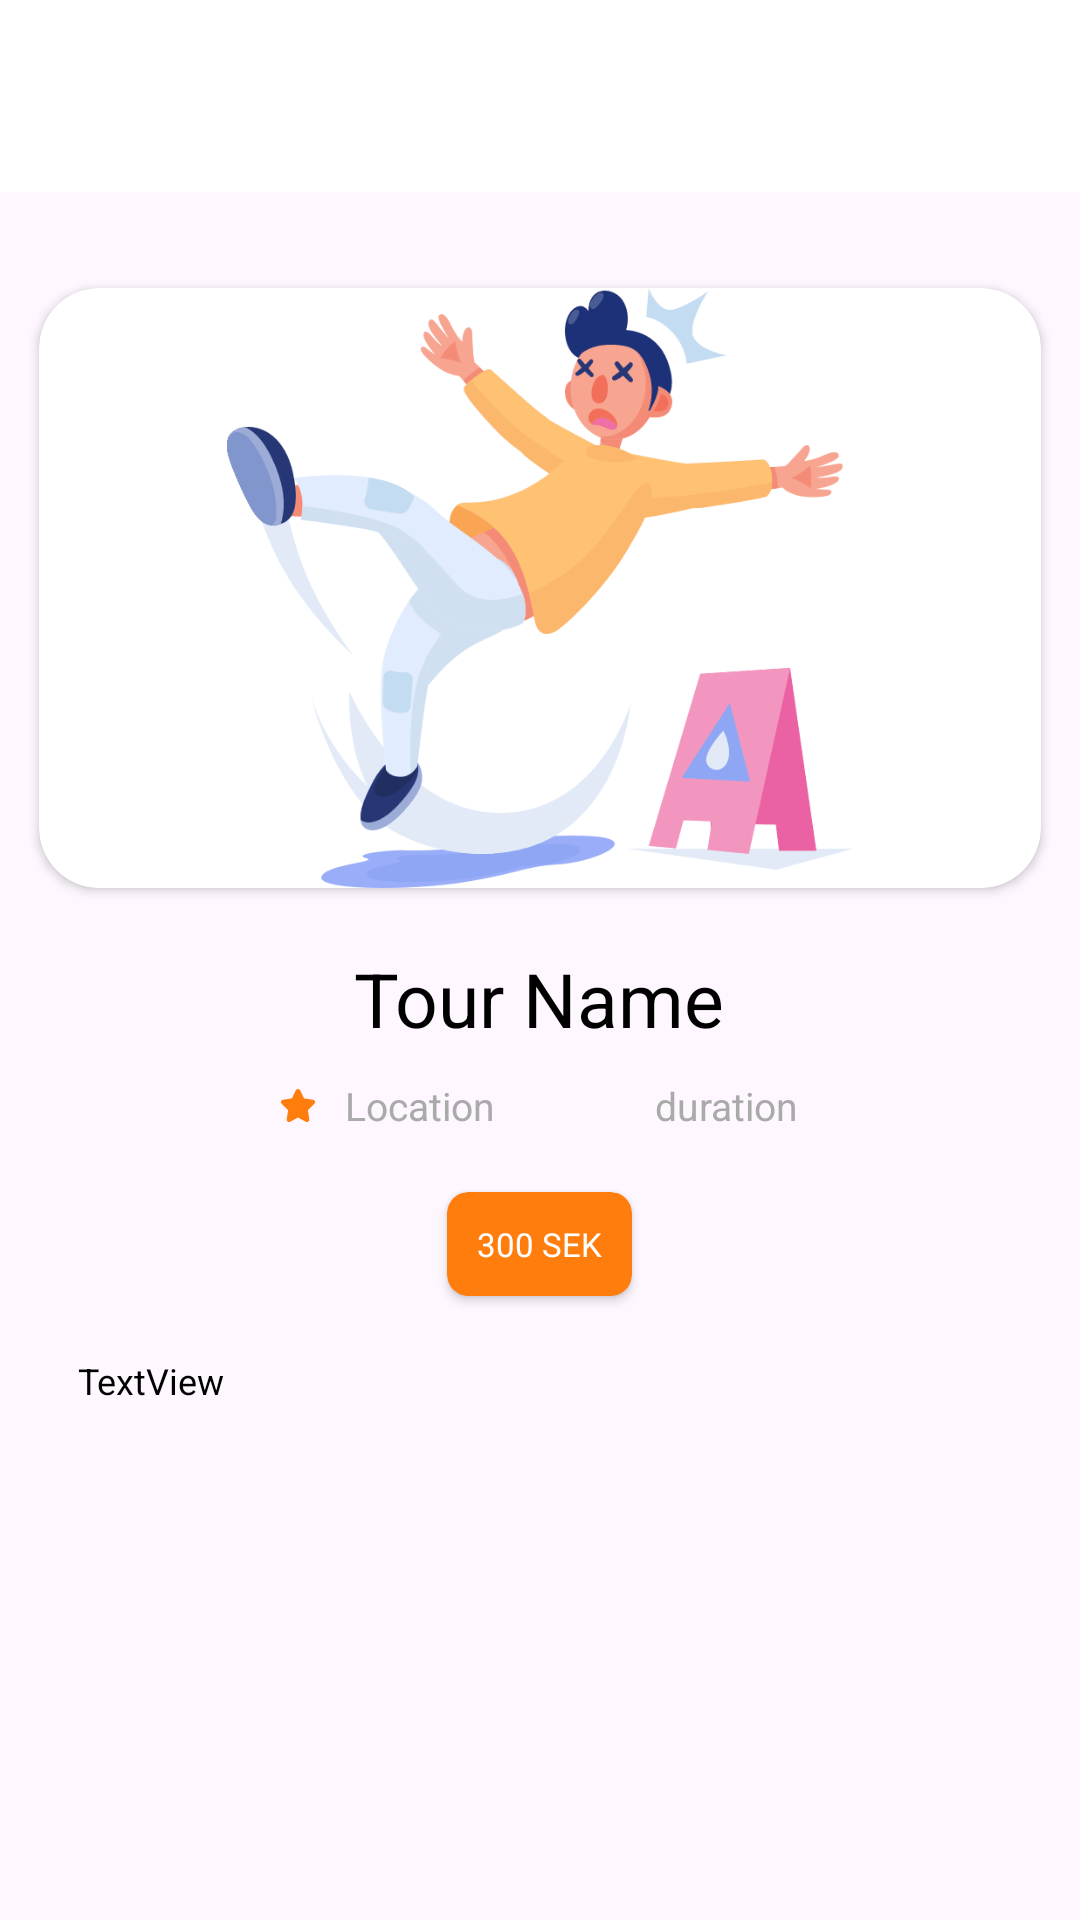

Layout XML and referenced resources for this Android screen:
<!-- AndroidManifest.xml: application theme Theme.203guide -->
<!-- res/layout/activity_hotel_details.xml -->
<?xml version="1.0" encoding="utf-8"?>
<ScrollView xmlns:android="http://schemas.android.com/apk/res/android"
    xmlns:app="http://schemas.android.com/apk/res-auto"
    xmlns:tools="http://schemas.android.com/tools"
    android:layout_width="match_parent"
    android:layout_height="match_parent"
    tools:context=".activities.HotelDetailsActivity">

    <LinearLayout
        android:layout_width="match_parent"
        android:layout_height="wrap_content"
        android:gravity="center_horizontal"
        android:orientation="vertical">

        <androidx.appcompat.widget.Toolbar
            android:id="@+id/toolbar"
            android:layout_width="match_parent"
            android:layout_height="wrap_content"
            android:background="@color/white"
            android:minHeight="?attr/actionBarSize"
            android:theme="?attr/actionBarTheme" />

        <androidx.cardview.widget.CardView
            android:layout_width="match_parent"
            android:layout_height="200dp"
            android:layout_marginHorizontal="13dp"
            android:layout_marginTop="32dp"
            android:layout_marginBottom="20dp"
            app:cardCornerRadius="20dp">

            <ImageView
                android:id="@+id/image"
                android:layout_width="match_parent"
                android:layout_height="match_parent"
                android:scaleType="fitCenter"
                app:srcCompat="@drawable/tour_error" />

        </androidx.cardview.widget.CardView>

        <TextView
            android:id="@+id/name"
            android:layout_width="wrap_content"
            android:layout_height="wrap_content"
            android:layout_marginBottom="10dp"
            android:text="Tour Name"
            android:textColor="@color/black"
            android:textSize="25sp" />

        <LinearLayout
            android:layout_width="match_parent"
            android:layout_height="wrap_content"
            android:layout_marginBottom="20dp"
            android:gravity="center"
            android:orientation="horizontal">

            <ImageView
                android:id="@+id/imageView7"
                android:layout_width="wrap_content"
                android:layout_height="wrap_content"
                android:layout_marginEnd="5dp"
                app:srcCompat="@drawable/rating_star" />

            <TextView
                android:id="@+id/stars"
                android:layout_width="wrap_content"
                android:layout_height="wrap_content"
                android:layout_marginStart="5dp"
                android:layout_marginEnd="25dp"
                android:text="Location"
                android:textColor="#AAAAAA"
                android:textSize="13sp" />

            <TextView
                android:id="@+id/review"
                android:layout_width="wrap_content"
                android:layout_height="wrap_content"
                android:layout_marginStart="25dp"
                android:text=" duration"
                android:textColor="#AAAAAA"
                android:textSize="13sp" />
        </LinearLayout>

        <androidx.cardview.widget.CardView
            android:layout_width="wrap_content"
            android:layout_height="wrap_content"
            android:layout_marginBottom="20dp"
            app:cardBackgroundColor="#FF7D0D"
            app:cardCornerRadius="7dp">

            <TextView
                android:id="@+id/price"
                android:layout_width="wrap_content"
                android:layout_height="wrap_content"
                android:layout_gravity="center"
                android:layout_margin="10dp"
                android:text="300 SEK"
                android:textColor="@color/white"
                android:textSize="11sp" />
        </androidx.cardview.widget.CardView>

        <TextView
            android:id="@+id/details"
            android:layout_width="match_parent"
            android:layout_height="wrap_content"
            android:layout_marginHorizontal="26dp"
            android:lineSpacingExtra="8sp"
            android:text="TextView"
            android:textColor="@color/black"
            android:textSize="12sp" />
    </LinearLayout>
</ScrollView>
<!-- resources referenced by this layout -->
<resources>
  <!-- drawable rating_star (drawable) -->
  <vector xmlns:android="http://schemas.android.com/apk/res/android"
      android:width="11.387dp"
      android:height="11dp"
      android:viewportWidth="11.387"
      android:viewportHeight="11">
    <path
        android:pathData="M5.693,0c0.32,0 0.61,0.18 0.745,0.46l1.286,2.666 2.965,0.44a0.82,0.82 0,0 1,0.655 0.536,0.78 0.78,0 0,1 -0.19,0.81L8.98,7.071l0.503,3a0.777,0.777 0,0 1,-0.183 0.645,0.836 0.836,0 0,1 -1.027,0.183l-2.58,-1.387L3.112,10.9a0.846,0.846 0,0 1,-0.875 -0.046,0.782 0.782,0 0,1 -0.335,-0.782l0.503,-3 -2.173,-2.16a0.781,0.781 0,0 1,-0.19 -0.81,0.821 0.821,0 0,1 0.655,-0.538l2.965,-0.439L4.949,0.46A0.824,0.824 0,0 1,5.693 0z"
        android:fillColor="#FF7D0D"
        android:fillType="evenOdd"/>
  </vector>
  <!-- drawable tour_error: png bitmap (drawable-hdpi, 9885 bytes) -->
  <style name="Theme.203guide" parent="Base.Theme.203guide" />
  <style name="Base.Theme.203guide" parent="Theme.Material3.DayNight.NoActionBar">
          
          
      </style>
  <!-- not gathered from this repository: default colours our renderer supplied (Android Studio template values) -->
  <color name="black">#FF000000</color>
  <color name="white">#FFFFFFFF</color>
</resources>
